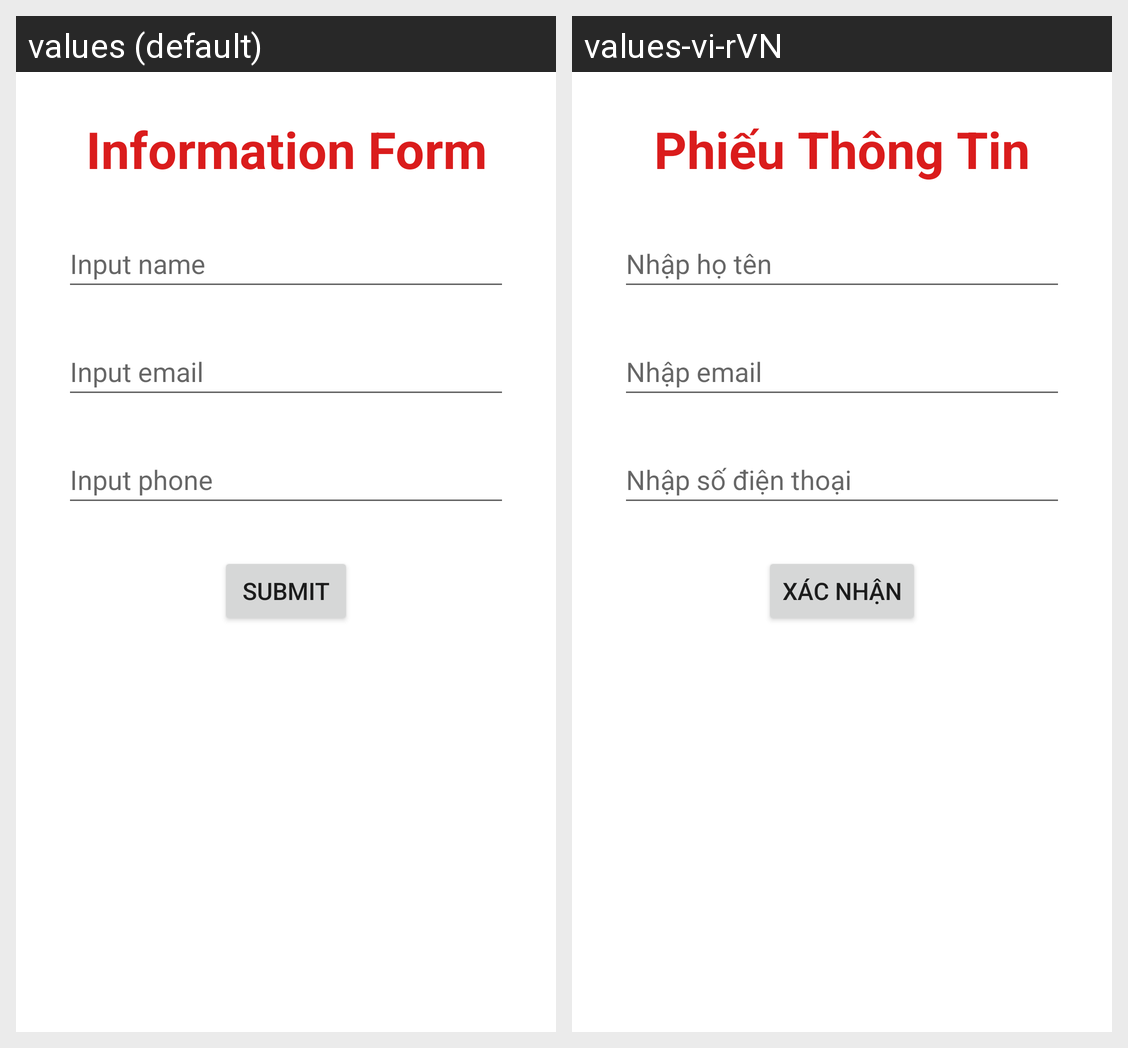

The same Android screen rendered under two of its app's locales, left to right. List the strings drawn on it with the default value and each locale's translation.
Android screen res/layout/activity_main.xml rendered under 2 locales, left to right: values (default), values-vi-rVN. Device: Nexus 5 (rendered at 1080×1920; each locale shown at half size, 540×960, under a caption strip naming it); theme Theme.Bai10_AppDaNgonNgu.
Strings drawn on this screen, with the default value and each locale's value (text and hints the layout hard-codes, and strings that could not be matched under every locale, appear in the picture but are not listed):

hint_sodt
  values: Input phone
  values-vi-rVN: Nhập số điện thoại

text_tieude
  values: Information Form
  values-vi-rVN: Phiếu Thông Tin

hint_hoten
  values: Input name
  values-vi-rVN: Nhập họ tên

hint_email
  values: Input email
  values-vi-rVN: Nhập email

text_XacNhan
  values: Submit
  values-vi-rVN: Xác nhận
